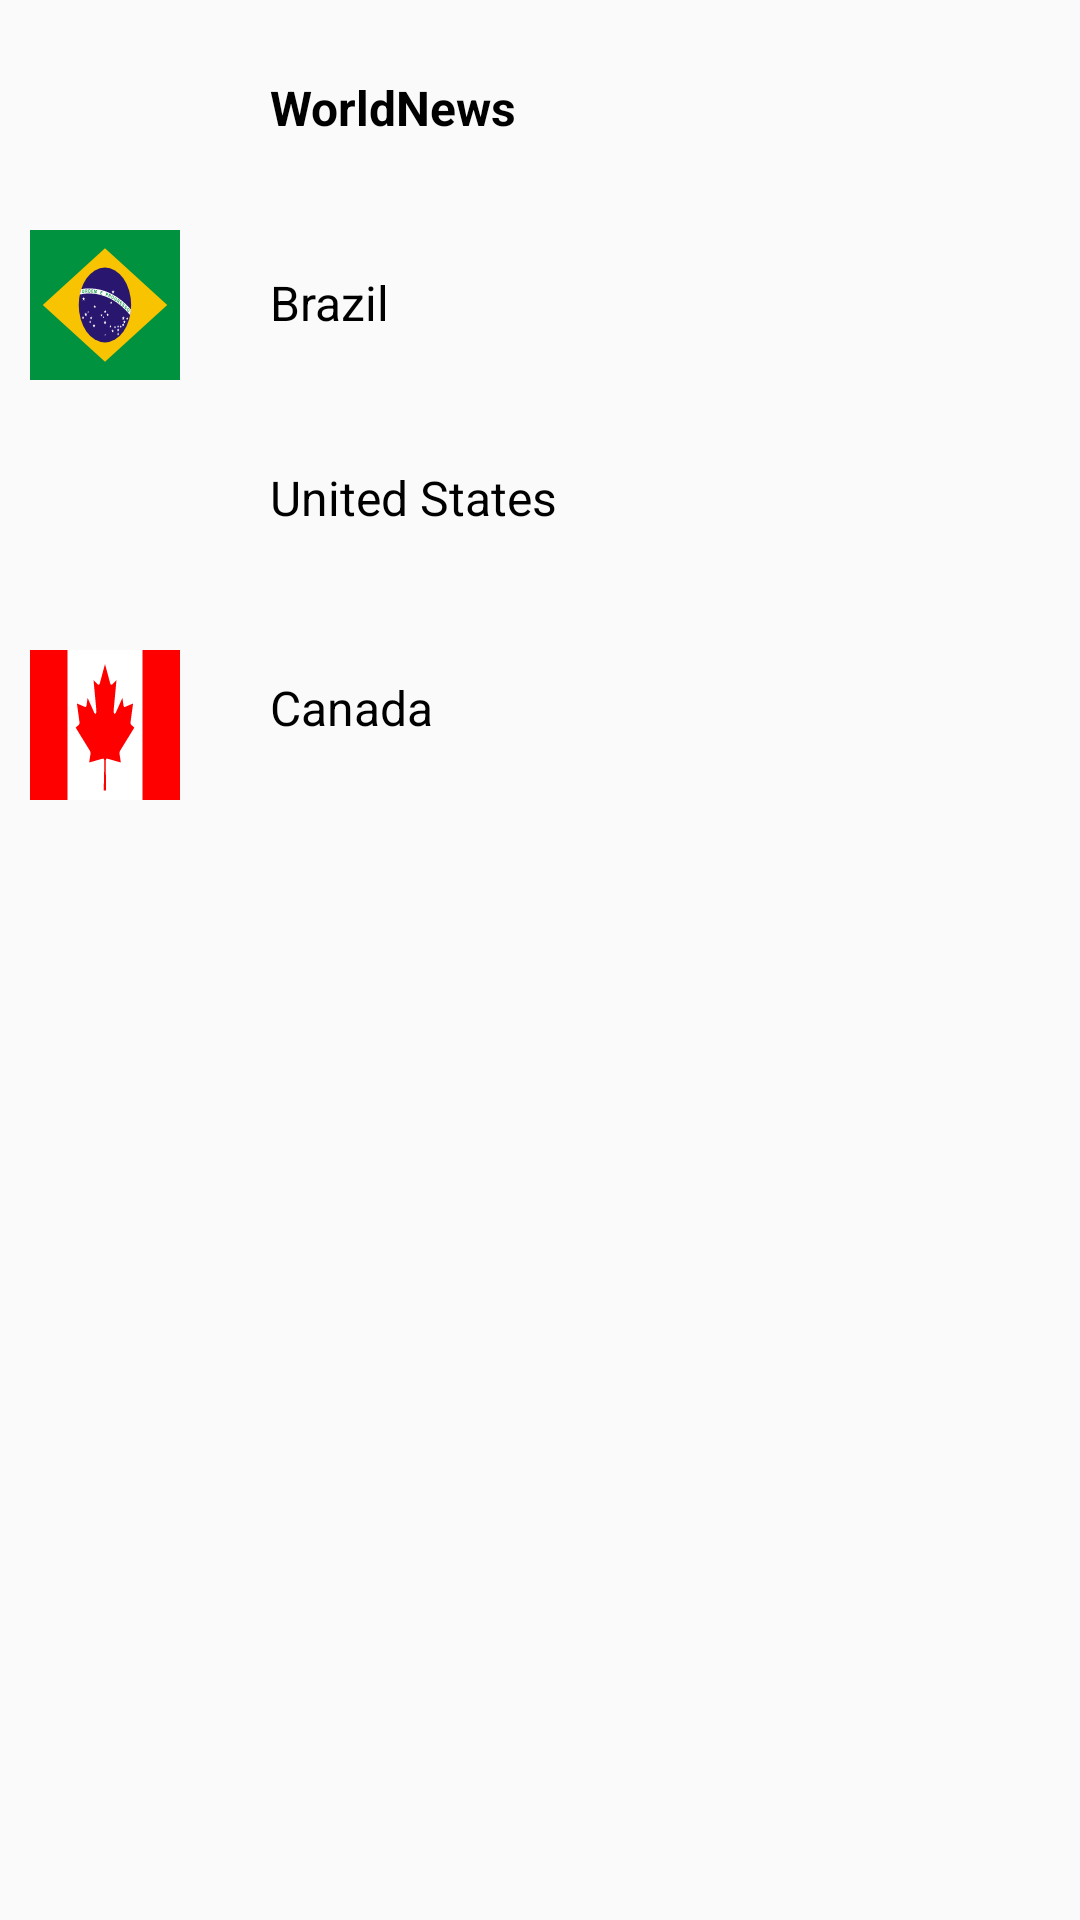

Produce the Android XML layout that renders to this screen, including the resource entries it uses.
<!-- AndroidManifest.xml: application theme AppTheme -->
<!-- res/layout/fragment_dialog.xml -->
<FrameLayout xmlns:android="http://schemas.android.com/apk/res/android"
             xmlns:app="http://schemas.android.com/apk/res-auto"
             android:layout_width="300dp"
             android:layout_height="320dp"
             android:layout_gravity="center">

    <RelativeLayout
        android:layout_width="match_parent"
        android:layout_height="match_parent">

        <ImageView
            android:id="@+id/image_view_world"
            android:layout_width="50dp"
            android:layout_height="50dp"
            android:layout_marginStart="10dp"
            android:layout_marginTop="10dp"
            android:scaleType="centerCrop"
            app:srcCompat="@drawable/ic_world"/>

        <TextView
            android:id="@+id/text_view_world"
            android:layout_width="match_parent"
            android:layout_height="wrap_content"
            android:layout_marginStart="30dp"
            android:layout_marginTop="25dp"
            android:layout_toRightOf="@+id/image_view_world"
            android:clickable="true"
            android:fontFamily="sans-serif"
            android:text="WorldNews"
            android:textColor="#000000"
            android:textSize="16sp"
            android:textStyle="bold"/>

        <ImageView
            android:id="@+id/image_view_brazil"
            android:layout_width="50dp"
            android:layout_height="50dp"
            android:layout_below="@+id/text_view_world"
            android:layout_marginStart="10dp"
            android:layout_marginTop="30dp"
            android:scaleType="centerCrop"
            app:srcCompat="@drawable/ic_brazil"/>

        <TextView
            android:id="@+id/text_view_brazil"
            android:layout_width="match_parent"
            android:layout_height="wrap_content"
            android:layout_marginStart="30dp"
            android:layout_marginTop="90dp"
            android:layout_toRightOf="@+id/image_view_brazil"
            android:clickable="true"
            android:fontFamily="sans-serif"
            android:text="Brazil"
            android:textColor="#000000"
            android:textSize="16sp"/>

        <ImageView
            android:id="@+id/image_view_us"
            android:layout_width="50dp"
            android:layout_height="50dp"
            android:layout_below="@+id/text_view_brazil"
            android:layout_marginStart="10dp"
            android:layout_marginTop="30dp"
            android:scaleType="centerCrop"
            app:srcCompat="@drawable/ic_us"/>

        <TextView
            android:id="@+id/text_view_us"
            android:layout_width="match_parent"
            android:layout_height="wrap_content"
            android:layout_marginStart="30dp"
            android:layout_marginTop="155dp"
            android:layout_toRightOf="@+id/image_view_us"
            android:clickable="true"
            android:fontFamily="sans-serif"
            android:text="United States"
            android:textColor="#000000"
            android:textSize="16sp"/>

        <ImageView
            android:id="@+id/image_view_canada"
            android:layout_width="50dp"
            android:layout_height="50dp"
            android:layout_below="@+id/text_view_us"
            android:layout_marginStart="10dp"
            android:layout_marginTop="40dp"
            android:scaleType="centerCrop"
            app:srcCompat="@drawable/ic_canada"/>

        <TextView
            android:id="@+id/text_view_canada"
            android:layout_width="match_parent"
            android:layout_height="wrap_content"
            android:layout_marginStart="30dp"
            android:layout_marginTop="225dp"
            android:layout_toRightOf="@+id/image_view_canada"
            android:clickable="true"
            android:fontFamily="sans-serif"
            android:text="Canada"
            android:textColor="#000000"
            android:textSize="16sp"/>

    </RelativeLayout>

</FrameLayout>
<!-- resources referenced by this layout -->
<resources>
  <!-- drawable ic_brazil: vector/xml drawable (drawable, 9252 chars, omitted) -->
  <!-- drawable ic_canada (drawable) -->
  <vector android:height="24dp" android:viewportHeight="500.0"
      android:viewportWidth="1000.0" android:width="24dp" xmlns:android="http://schemas.android.com/apk/res/android">
      <path android:fillColor="#f00" android:pathData="M0,0h1000v500h-1000z"/>
      <path android:fillColor="#fff" android:pathData="M250,0h500v500h-500z"/>
      <path android:fillColor="#ff0000" android:pathData="m500,46.9 l-34.1,63.6c-3.9,6.9 -10.8,6.3 -17.7,2.4l-24.7,-12.8 18.4,97.7c3.9,17.9 -8.5,17.9 -14.7,10.1l-43.1,-48.3 -7,24.5c-0.8,3.2 -4.4,6.6 -9.7,5.8l-54.5,-11.5 14.3,52c3.1,11.6 5.5,16.4 -3.1,19.4l-19.4,9.1 93.8,76.2c3.7,2.9 5.6,8.1 4.3,12.8l-8.2,26.9c32.3,-3.7 61.2,-9.3 93.6,-12.8 2.9,-0.3 7.6,4.4 7.6,7.7l-4.3,98.7 15.7,0 -2.5,-98.5c-0,-3.3 4.3,-8.2 7.2,-7.9 32.3,3.5 61.3,9.1 93.6,12.8l-8.2,-26.9c-1.3,-4.7 0.6,-9.9 4.3,-12.8l93.8,-76.2 -19.4,-9.1c-8.5,-3.1 -6.2,-7.8 -3.1,-19.4l14.3,-52 -54.5,11.5c-5.3,0.8 -8.9,-2.6 -9.7,-5.8l-7,-24.5 -43.1,48.3c-6.1,7.7 -18.5,7.7 -14.7,-10.1l18.4,-97.7 -24.7,12.8c-6.9,3.9 -13.9,4.5 -17.7,-2.4"/>
  </vector>
  <style name="AppTheme" parent="Theme.AppCompat.Light.DarkActionBar">
          
          <item name="colorPrimary">@color/colorPrimary</item>
          <item name="colorPrimaryDark">@color/colorPrimaryDark</item>
          <item name="colorAccent">@color/colorAccent</item>
      </style>
  <color name="colorPrimary">#455A64</color>
  <color name="colorPrimaryDark">#607D8B</color>
  <color name="colorAccent">#B70015</color>
</resources>
